Dataset: GASF (GitHub, LHLobato/HTTP-BERT-ViT-Investigation). Classes: benign, malicious.

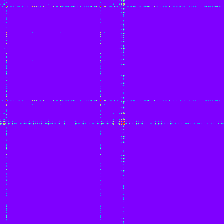
Label: malicious

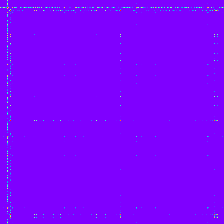
Label: malicious

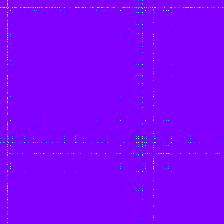
Label: malicious

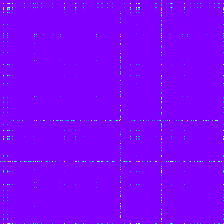
Label: malicious

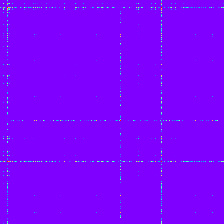
Label: benign

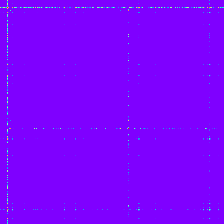
Label: malicious
